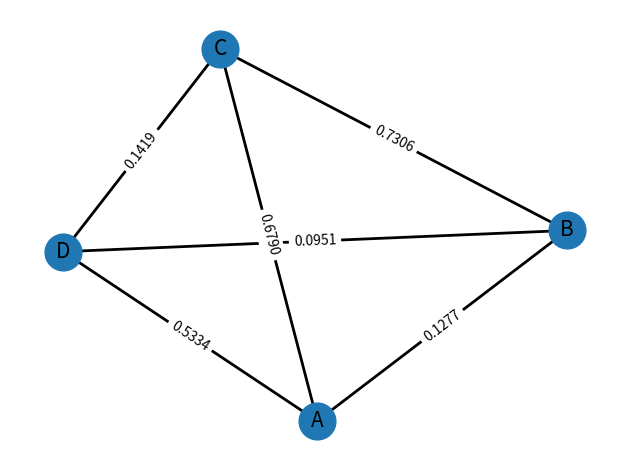

The script that saved this image:
"""
Graph Generator

Made with love by Vandam :)
"""

import matplotlib.pyplot as plt
import networkx as nx

# INPUT - Matrix as a List
Matrix = [(0.09518089791960394, 'BD'), (0.1277378312985179, 'AB'), (0.1419332372816624, 'CD'), 
          (0.533477090542755, 'AD'), (0.6790313116299046, 'AC'), (0.7306722553371253, 'BC')]

N = int(len(Matrix))

WeightList = [str(item[0])[:6] for item in Matrix]
FromEdgeList = [item[1][0] for item in Matrix]
ToEdgeList = [item[1][1] for item in Matrix]
EdgeList = list(zip(FromEdgeList[::1],ToEdgeList[::1]))                     # Pairs the edges together e.g. [('B', 'D'), ('A', 'B'),...]
WeightDict = {EdgeList[i]: WeightList[i] for i in range(len(EdgeList))}     # Dictionary pairing Edgelist with Weight // Needed for labelling edges

def GenerateGraph(N):
    G = nx.Graph()
    for i in range(N):
        # Adding Edges of all the Nodes to a list
        G.add_edge(str(Matrix[i][1][0]), str(Matrix[i][1][1]), weight=int(Matrix[i][0]))
    
    # List of Edges
    edges = [(u, v) for (u, v, d) in G.edges(data=True) if d["weight"] >= 0]
    
    # Position of all Nodes
    pos = nx.spring_layout(G, scale=9,seed=200)
    
    # Characteristics of the Nodes
    nx.draw_networkx_nodes(G, pos, node_size=700)
    
    # Characteristics of the Edges
    nx.draw_networkx_edges(G, pos, edgelist=edges, width=2)
    
    # Labels
    nx.draw_networkx_labels(G, pos, font_size=15, font_family="sans-serif")
    labels = WeightDict
    nx.draw_networkx_edge_labels(G, pos, edge_labels=labels)
    
    # Removes Background
    plt.axis("off")
    
    # Constrains overall size for better visibility
    plt.tight_layout()
    
    # Lets see this beauty!
    plt.show()

GenerateGraph(N)
